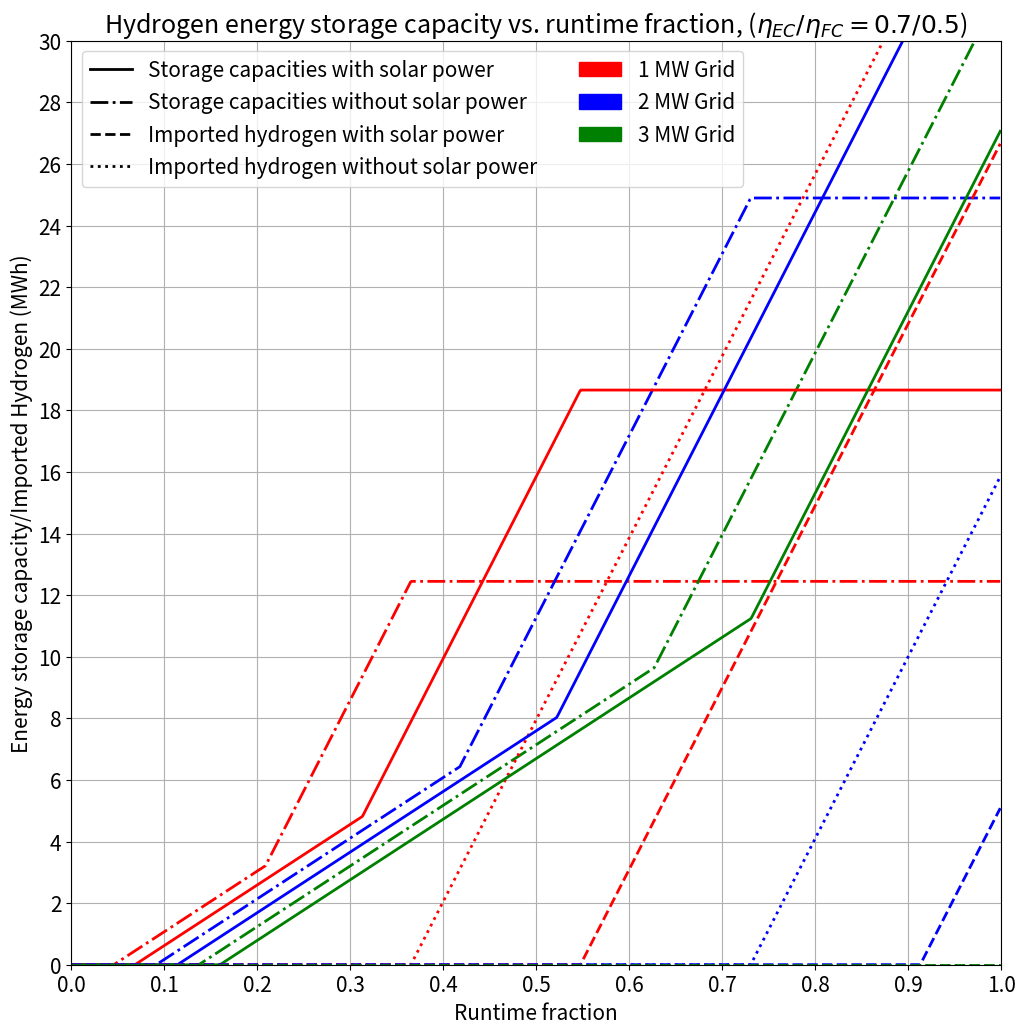

Source code (Python):
import numpy as np
import matplotlib.pyplot as plt
from matplotlib.lines import Line2D
import matplotlib.patches as mpatches

trans = 0.9 # transformer efficiency
comp = 0.85 # compressor efficiency
pow_elec = 0.9 # power controller electronics efficiency
tot_veh_E = 26.5732# (* 0.5) total vehicle energy demand

stor_night_charge_time = 12 #hr
colors = ('red','blue','green','darkorange')

bat_charging = 0.95 # battery charging efficiency
bat_discharging = 0.95 # battery discharging efficiency
roundtrip = 0.90 # battery roundtrip efficiency
grid2bat = trans * pow_elec * bat_charging # grid to battery efficiency
bat2veh = bat_discharging * pow_elec # battery to vehicle efficiency
bess_eff = grid2bat * bat2veh # BESS net efficiency

ec = 0.7 # electrolyzer efficiency
fc = 0.5 # fuel cell efficiency
grid2h = trans * pow_elec * ec * comp # grid to hydrogen efficiency
h2elec = fc * pow_elec # hydrogen to vehicle efficiency

linewidth=2
plt.figure(figsize=(12,12))
plt.rc('font', size=15)


charge_time = 0.5 #hr
storage_charge_time = 3 #hr

mw_lst = np.array([1,2,3])
runtime_lst = np.arange(0,1,0.001)
storage_lst = []
import_stor_lst = []
night_stor_lst = []
for i in mw_lst:
    grid = i
    for j in runtime_lst:
        runtime = j
        act_veh_usage_1c = runtime*tot_veh_E/3
        grid_charge_pow = grid * trans * pow_elec
        grid_charge_energy = charge_time * grid_charge_pow
        elec_from_storage = np.where(act_veh_usage_1c > grid_charge_energy, act_veh_usage_1c - grid_charge_energy,0)
        
        max_need_h_1c = storage_charge_time*grid*grid2h/h2elec
        need_h_1c = elec_from_storage/h2elec
        need_h_1c = np.where(need_h_1c>max_need_h_1c,max_need_h_1c,need_h_1c)
        
        night_stor = 3*((elec_from_storage/h2elec)-max_need_h_1c)
        night_stor = np.where(night_stor>0,night_stor,0)
        max_night_stor = stor_night_charge_time * grid * grid2bat
        storage = need_h_1c + night_stor
        storage = np.where(night_stor > max_night_stor,need_h_1c + max_night_stor,need_h_1c + night_stor)
        import_stor = night_stor - stor_night_charge_time*grid*grid2bat
        import_stor = np.where(import_stor>0,import_stor,0)
        import_stor_lst.append(import_stor)
        storage_lst.append(storage)
        night_stor_lst.append(night_stor)
        
storage_arr = np.split(np.array(storage_lst), 3)
storage_arr = np.squeeze(storage_arr)
import_arr = np.split(np.array(import_stor_lst), 3)
import_arr = np.squeeze(import_arr)
# plt.plot(runtime_lst,import_stor,":",color=colors[np.argmin(np.abs((mw_lst)-i))],linewidth=linewidth)
plt.plot(runtime_lst,storage_arr[0],"-.",color='red',linewidth=linewidth)
plt.plot(runtime_lst,storage_arr[1],"-.",color='blue',linewidth=linewidth)
plt.plot(runtime_lst,storage_arr[2],"-.",color='green',linewidth=linewidth)
plt.plot(runtime_lst,import_arr[0],":",color='red',linewidth=linewidth)
plt.plot(runtime_lst,import_arr[1],":",color='blue',linewidth=linewidth)
plt.plot(runtime_lst,import_arr[2],":",color='green',linewidth=linewidth)

print('w/o PV park, 1 MW:',storage_arr[0,300]) # 1MW, runtime 0.3
print('w/o PV park, 2 MW:',storage_arr[1,300]) # 2MW, runtime 0.3
print('w/o PV park, 3 MW:',storage_arr[2,300]) # 3MW, runtime 0.3

mw_lst = np.array([1,2,3])
mw_lst = mw_lst + 0.499# from solar month 18
runtime_lst = np.arange(0,1,0.001)
storage_lst = []
import_stor_lst = []
night_stor_lst = []
for i in mw_lst:
    grid = i
    for j in runtime_lst:
        runtime = j
        act_veh_usage_1c = runtime*tot_veh_E/3
        grid_charge_pow = grid * trans * pow_elec
        grid_charge_energy = charge_time * grid_charge_pow
        elec_from_storage = np.where(act_veh_usage_1c > grid_charge_energy, act_veh_usage_1c - grid_charge_energy,0)
        
        max_need_h_1c = storage_charge_time*grid*grid2h/h2elec
        need_h_1c = elec_from_storage/h2elec
        need_h_1c = np.where(need_h_1c>max_need_h_1c,max_need_h_1c,need_h_1c)
        
        night_stor = 3*((elec_from_storage/h2elec)-max_need_h_1c)
        night_stor = np.where(night_stor>0,night_stor,0)
        max_night_stor = stor_night_charge_time * grid * grid2bat
        storage = need_h_1c + night_stor
        storage = np.where(night_stor > max_night_stor,need_h_1c + max_night_stor,need_h_1c + night_stor)
        import_stor = night_stor - stor_night_charge_time*grid*grid2bat
        import_stor = np.where(import_stor>0,import_stor,0)
        import_stor_lst.append(import_stor)
        storage_lst.append(storage)
        night_stor_lst.append(night_stor)

storage_arr = np.split(np.array(storage_lst), 3)
storage_arr = np.squeeze(storage_arr)
import_arr = np.split(np.array(import_stor_lst), 3)
import_arr = np.squeeze(import_arr)
plt.plot(runtime_lst,storage_arr[0],"-",color='red',linewidth=linewidth)
plt.plot(runtime_lst,storage_arr[1],"-",color='blue',linewidth=linewidth)
plt.plot(runtime_lst,storage_arr[2],"-",color='green',linewidth=linewidth)
plt.plot(runtime_lst,import_arr[0],"--",color='red',linewidth=linewidth)
plt.plot(runtime_lst,import_arr[1],"--",color='blue',linewidth=linewidth)
plt.plot(runtime_lst,import_arr[2],"--",color='green',linewidth=linewidth)

# print(storage_arr[0,300]) # 1MW, runtime 0.3
print('w/ PV park, 1 MW:',storage_arr[0,300]) # 1MW, runtime 0.3
print('w/ PV park, 2 MW:',storage_arr[1,300]) # 2MW, runtime 0.3
print('w/ PV park, 3 MW:',storage_arr[2,300]) # 3MW, runtime 0.3

plt.xticks(np.arange(0, 1+0.1, step=0.1))
plt.yticks(np.arange(0, 30+1, step=2))
plt.grid()
plt.ylim(0,30)
plt.xlim(0,1)
storage_cap_sol = Line2D([0], [0], label='Storage capacities with solar power', color='black', linestyle='-',linewidth=linewidth)
storage_cap_nosol = Line2D([0], [0], label='Storage capacities without solar power', color='black', linestyle='-.',linewidth=linewidth)
import_h2_sol = Line2D([0], [0], label='Imported hydrogen with solar power', color='black', linestyle='--',linewidth=linewidth)
import_h2_nosol = Line2D([0], [0], label='Imported hydrogen without solar power', color='black', linestyle=':',linewidth=linewidth)
grid1 = mpatches.Patch(label='1 MW Grid', color='red')
grid2 = mpatches.Patch(label='2 MW Grid', color='blue')
grid3 = mpatches.Patch(label='3 MW Grid', color='green')
plt.legend(handles=[storage_cap_sol,storage_cap_nosol,import_h2_sol,import_h2_nosol,grid1,grid2,grid3],ncol=2,loc='upper left')
plt.xlabel('Runtime fraction')
plt.ylabel('Energy storage capacity/Imported Hydrogen (MWh)')
plt.title('Hydrogen energy storage capacity vs. runtime fraction, ($η_{EC}/η_{FC} = 0.7/0.5$)')
# plt.tight_layout()
plt.show()